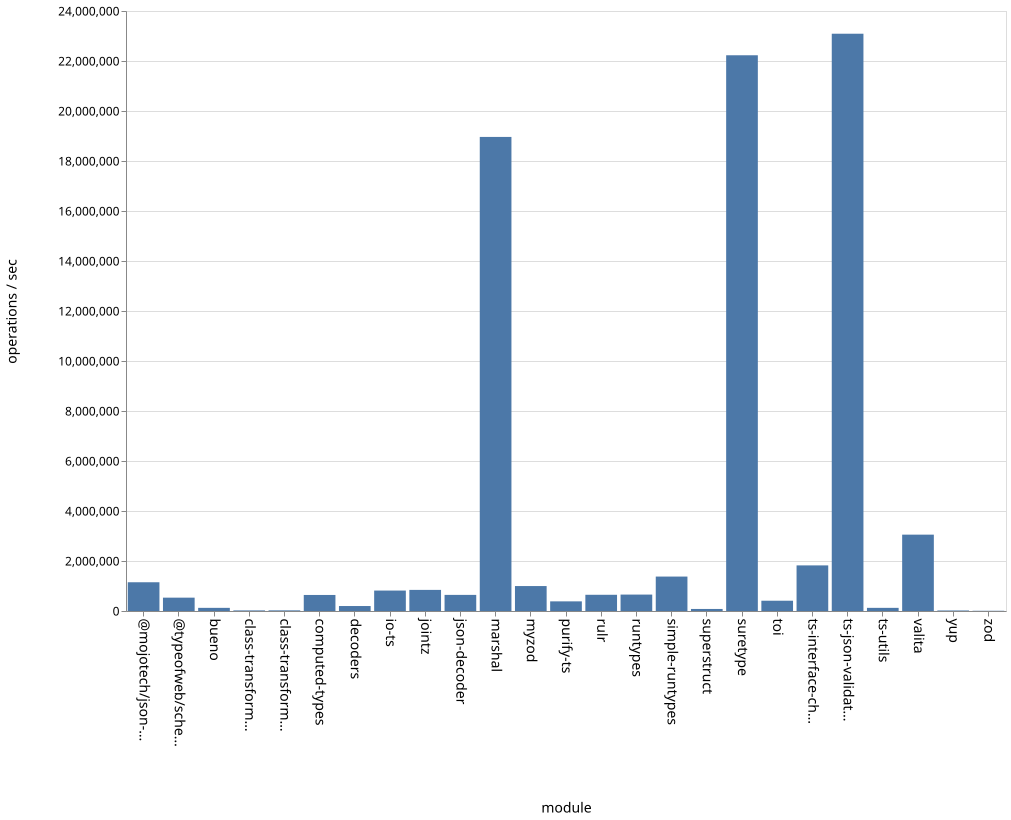

The file beside this chart, header and first rows:
name, ops
bueno, 125713
class-transformer-validator-async, 23932
class-transformer-validator-sync, 25819
computed-types, 641601
decoders, 198868
io-ts, 817571
jointz, 844170
json-decoder, 644342
marshal, 18962973
@mojotech/json-type-validation, 1149902
myzod, 997873
purify-ts, 385629
rulr, 648644
runtypes, 656699
simple-runtypes, 1377286
superstruct, 81662
suretype, 22229303
toi, 411247
ts-interface-checker, 1824167
ts-json-validator, 23091150
ts-utils, 125722
@typeofweb/schema, 533774
valita, 3054183
yup, 21054
zod, 9254
